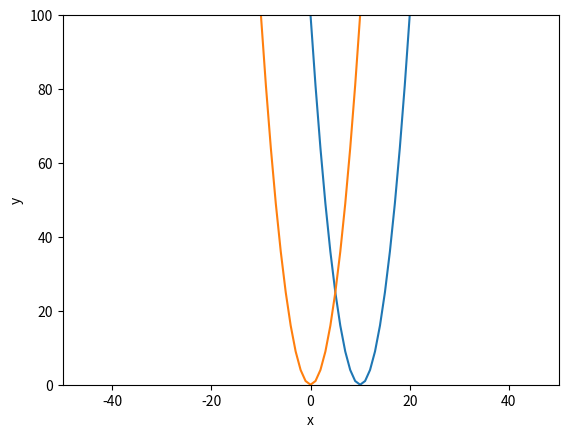

Reproduce this figure in Python.
import matplotlib.pyplot as plt

plt.plot([x**2 for x in range(-10, 11)])    # рисуем параболу
plt.show()                  # показываем окно

plt.axis([-50.0, 50.0, 0.0, 100.0])    # указываем границы для осей axis([xmin, xmax, ymin, ymax])
x = list(range(-10, 11))
y = list([t**2 for t in x])
plt.plot(x, y)                # отображаем данные
plt.xlabel('x')
plt.ylabel('y')
plt.show()

print("hello")


